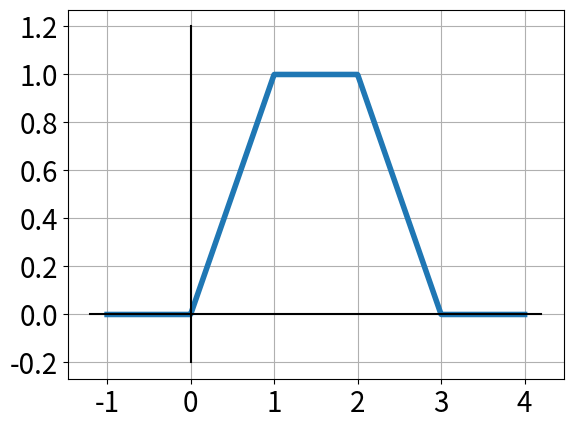
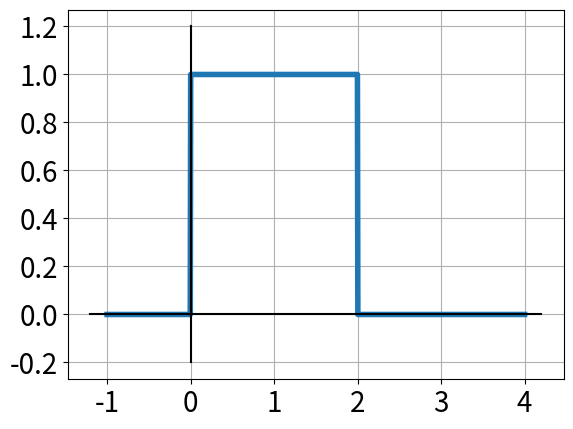
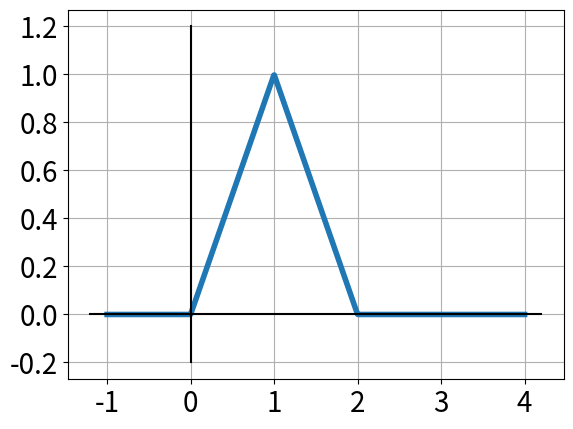
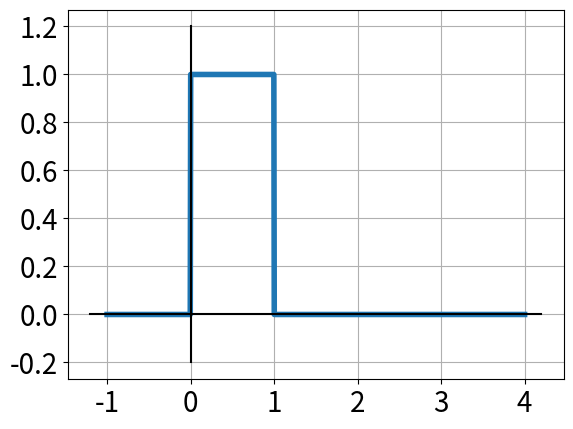

These figures' Python source, in order:
# -*- coding: utf-8 -*-
"""
Created on Sat Mar 21 14:35:41 2020

[redacted]
"""

import numpy as np
import matplotlib.pyplot as plt
def x(t):
    return t*(t>0)*(t<1)+(t>1)*(t<2)+(3-t)*(t>2)*(t<3)

def y(t):
    return (t>0)*(t<2)

def x1(t):
    return t*(t>0)*(t<1)+(2-t)*(t>1)*(t<2)

def y1(t):
    return (t>0)*(t<1)

t=np.linspace(-1,4,1000)
plt.plot(t,x(t),linewidth=4)
plt.plot([0,0],[-0.2,1.2],'k')
plt.plot([-1.2,4.2],[-0,0],'k')
plt.grid('on')
plt.xticks(fontsize=20)
plt.yticks(fontsize=20)
plt.savefig('PS3_Q2_1.eps')

plt.figure()

t=np.linspace(-1,4,1000)
plt.plot(t,y(t),linewidth=4)
plt.plot([0,0],[-0.2,1.2],'k')
plt.plot([-1.2,4.2],[-0,0],'k')
plt.grid('on')
plt.xticks(fontsize=20)
plt.yticks(fontsize=20)
plt.savefig('PS3_Q2_2.eps')

plt.figure()

t=np.linspace(-1,4,1000)
plt.plot(t,x1(t),linewidth=4)
plt.plot([0,0],[-0.2,1.2],'k')
plt.plot([-1.2,4.2],[-0,0],'k')
plt.grid('on')
plt.xticks(fontsize=20)
plt.yticks(fontsize=20)
plt.savefig('PS3_Q2_3.eps')

plt.figure()

t=np.linspace(-1,4,1000)
plt.plot(t,y1(t),linewidth=4)
plt.plot([0,0],[-0.2,1.2],'k')
plt.plot([-1.2,4.2],[-0,0],'k')
plt.grid('on')
plt.xticks(fontsize=20)
plt.yticks(fontsize=20)
plt.savefig('PSol3_Q2.eps')